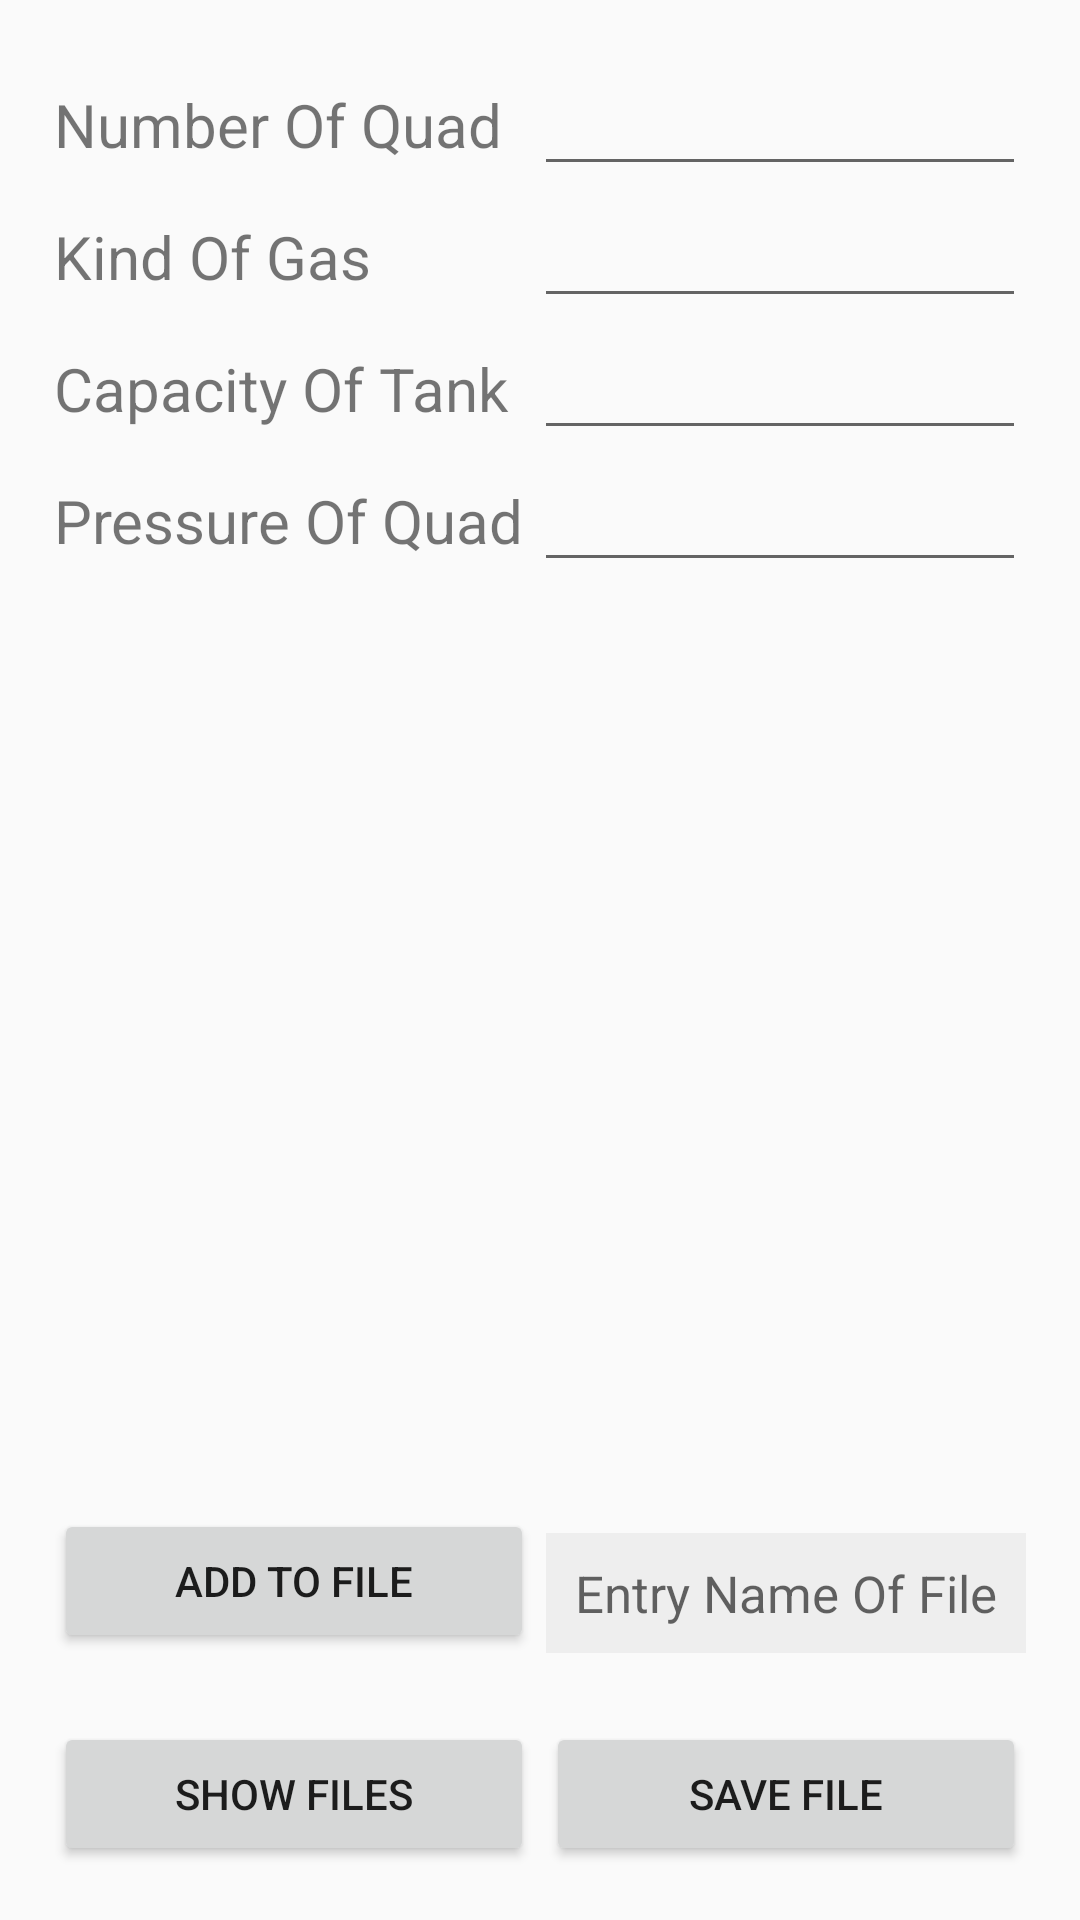

Android layout source for this screen:
<!-- AndroidManifest.xml: application theme AppTheme -->
<!-- res/layout/activity_main.xml -->
<?xml version="1.0" encoding="utf-8"?>
<RelativeLayout xmlns:android="http://schemas.android.com/apk/res/android"
    xmlns:tools="http://schemas.android.com/tools"
    android:id="@+id/activity_main"
    android:layout_width="match_parent"
    android:layout_height="match_parent"
    android:padding="@dimen/padding_main_activity"
    tools:context="com.lern.baby.seti.bilans.MainActivity">


    <LinearLayout
        android:id="@+id/ll_1"
        android:layout_width="match_parent"
        android:layout_height="wrap_content"
        android:orientation="horizontal">

        <TextView
            android:layout_width="@dimen/size_text_view"
            android:layout_height="wrap_content"
            android:text="@string/quad_number"
            android:textSize="@dimen/tv_et_size_of_text" />

        <EditText
            android:id="@+id/et_number_of_quad"
            android:layout_width="match_parent"
            android:layout_height="wrap_content"
            android:textSize="@dimen/tv_et_size_of_text" />


    </LinearLayout>

    <LinearLayout
        android:id="@+id/ll_2"
        android:layout_width="match_parent"
        android:layout_height="wrap_content"
        android:layout_below="@+id/ll_1"
        android:orientation="horizontal">

        <TextView

            android:layout_width="@dimen/size_text_view"
            android:layout_height="wrap_content"
            android:text="@string/gas_kind"
            android:textSize="@dimen/tv_et_size_of_text" />

        <EditText
            android:id="@+id/et_kind_of_gas"
            android:layout_width="match_parent"
            android:layout_height="wrap_content"

            android:textSize="@dimen/tv_et_size_of_text" />
    </LinearLayout>

    <LinearLayout
        android:id="@+id/ll_3"
        android:layout_width="match_parent"
        android:layout_height="wrap_content"
        android:layout_below="@+id/ll_2"
        android:orientation="horizontal">

        <TextView
            android:layout_width="@dimen/size_text_view"
            android:layout_height="wrap_content"
            android:text="@string/quad_capacity"
            android:textSize="@dimen/tv_et_size_of_text" />

        <EditText
            android:id="@+id/et_capacity_of_quad"
            android:layout_width="match_parent"
            android:layout_height="wrap_content"

            android:textSize="@dimen/tv_et_size_of_text" />


    </LinearLayout>

    <LinearLayout

        android:id="@+id/ll_4"
        android:layout_width="match_parent"
        android:layout_height="wrap_content"
        android:layout_below="@+id/ll_3"
        android:orientation="horizontal">

        <TextView
            android:layout_width="@dimen/size_text_view"
            android:layout_height="wrap_content"
            android:text="@string/quad_pressure"
            android:textSize="@dimen/tv_et_size_of_text" />

        <EditText
            android:id="@+id/et_pressure_of_quad"
            android:layout_width="match_parent"
            android:layout_height="wrap_content"
            android:inputType="number"
            android:textSize="@dimen/tv_et_size_of_text" />


    </LinearLayout>

    <Button
        android:id="@+id/btn_add_to_list"
        android:layout_width="160dp"
        android:layout_height="wrap_content"
        android:text="@string/add_to_file"
        android:layout_alignParentStart="true"
        android:layout_alignBottom="@+id/ed_save_time_input" />

    <Button
        android:id="@+id/btn_save_to_file"
        android:layout_width="160dp"
        android:layout_height="wrap_content"
        android:layout_alignParentBottom="true"
        android:layout_alignParentEnd="true"
        android:text="@string/save_to_file" />





    <EditText
        android:id="@+id/ed_save_time_input"
        android:layout_width="160dp"
        android:layout_height="40dp"
        android:textSize="17sp"
        android:background="@color/colorAccent"
        android:gravity="center"
        android:hint="@string/entry_message"
        android:layout_marginBottom="23dp"
        android:layout_above="@+id/btn_save_to_file"
        android:layout_alignParentEnd="true" />

    <Button
        android:id="@+id/btn_start_names_files_view_activity"
        android:layout_width="160dp"
        android:layout_height="wrap_content"
        android:text="@string/show_files"
        android:layout_alignParentBottom="true"
        android:layout_alignParentStart="true" />

</RelativeLayout>
<!-- resources referenced by this layout -->
<resources>
  <color name="colorAccent">#eeeeee</color>
  <dimen name="padding_main_activity">18dp</dimen>
  <dimen name="size_text_view">160dp</dimen>
  <dimen name="tv_et_size_of_text">20sp</dimen>
  <string name="add_to_file">Add To File</string>
  <string name="entry_message">Entry Name Of File</string>
  <string name="gas_kind">Kind Of Gas</string>
  <string name="quad_capacity">Capacity Of Tank</string>
  <string name="quad_number">Number Of Quad</string>
  <string name="quad_pressure">Pressure Of Quad</string>
  <string name="save_to_file">Save File</string>
  <string name="show_files">Show Files</string>
  <style name="AppTheme" parent="Theme.AppCompat.Light.DarkActionBar">
          
          <item name="colorPrimary">@color/colorPrimary</item>
          <item name="colorPrimaryDark">@color/colorPrimaryDark</item>
          <item name="colorAccent">@color/colorAccent</item>
      </style>
  <color name="colorPrimary"> #9e9e9e</color>
  <color name="colorPrimaryDark">#757575</color>
</resources>
